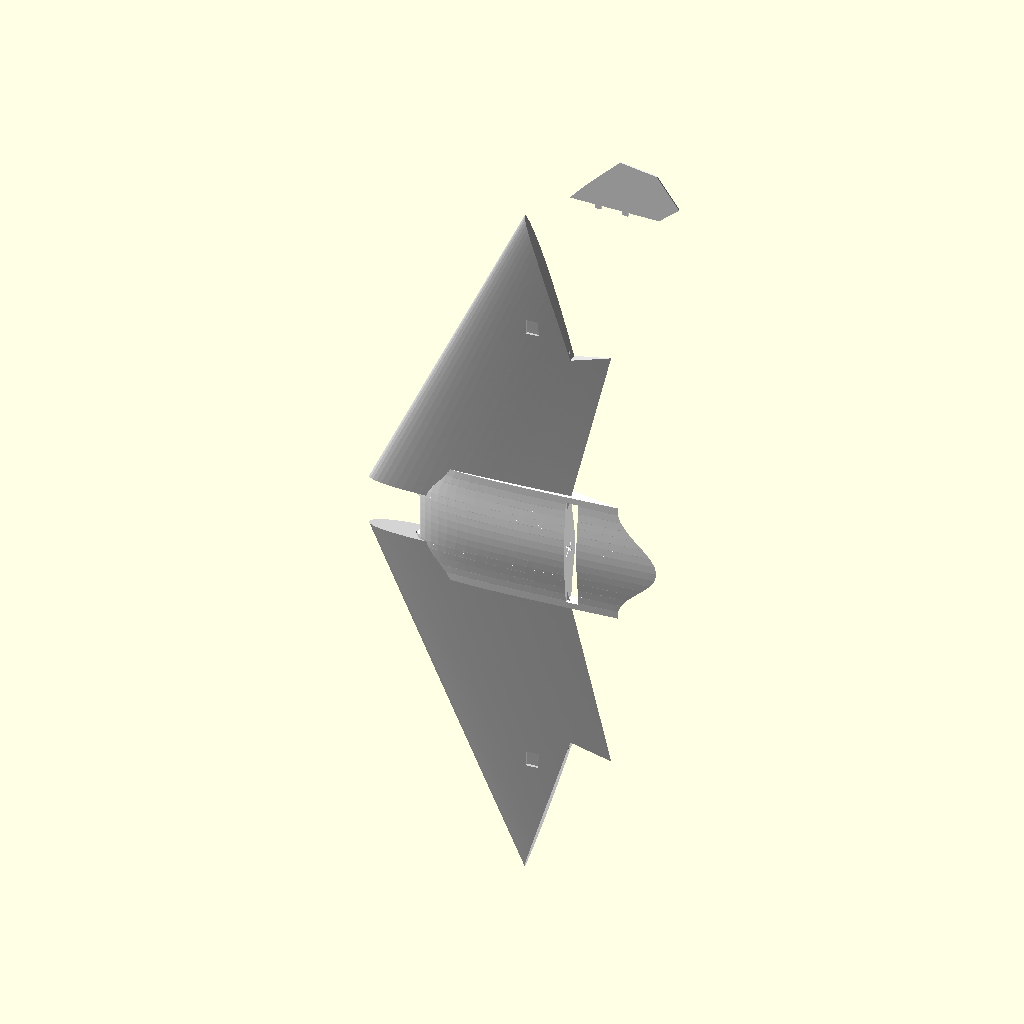
Cell 1: rendered with the file's own defaults.
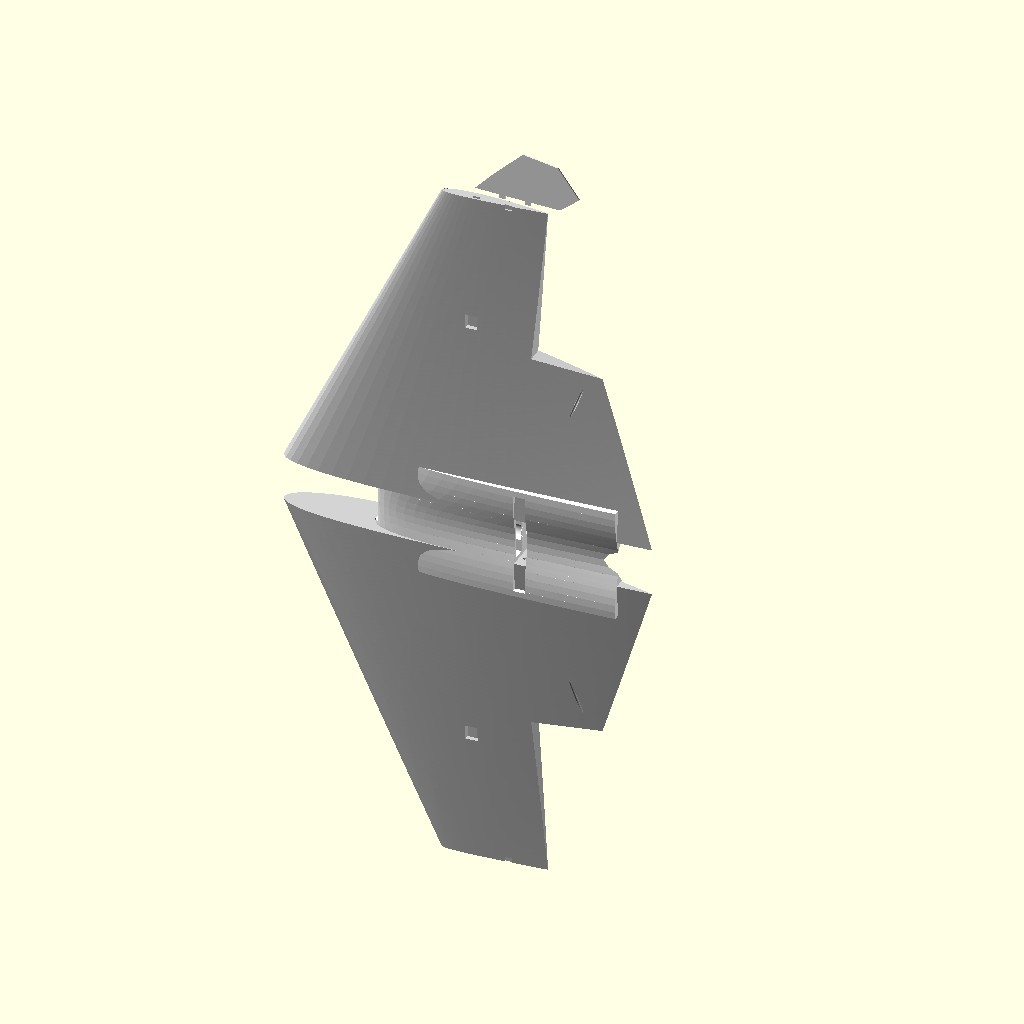
Cell 2 — root set to 760, the other parameters unchanged.
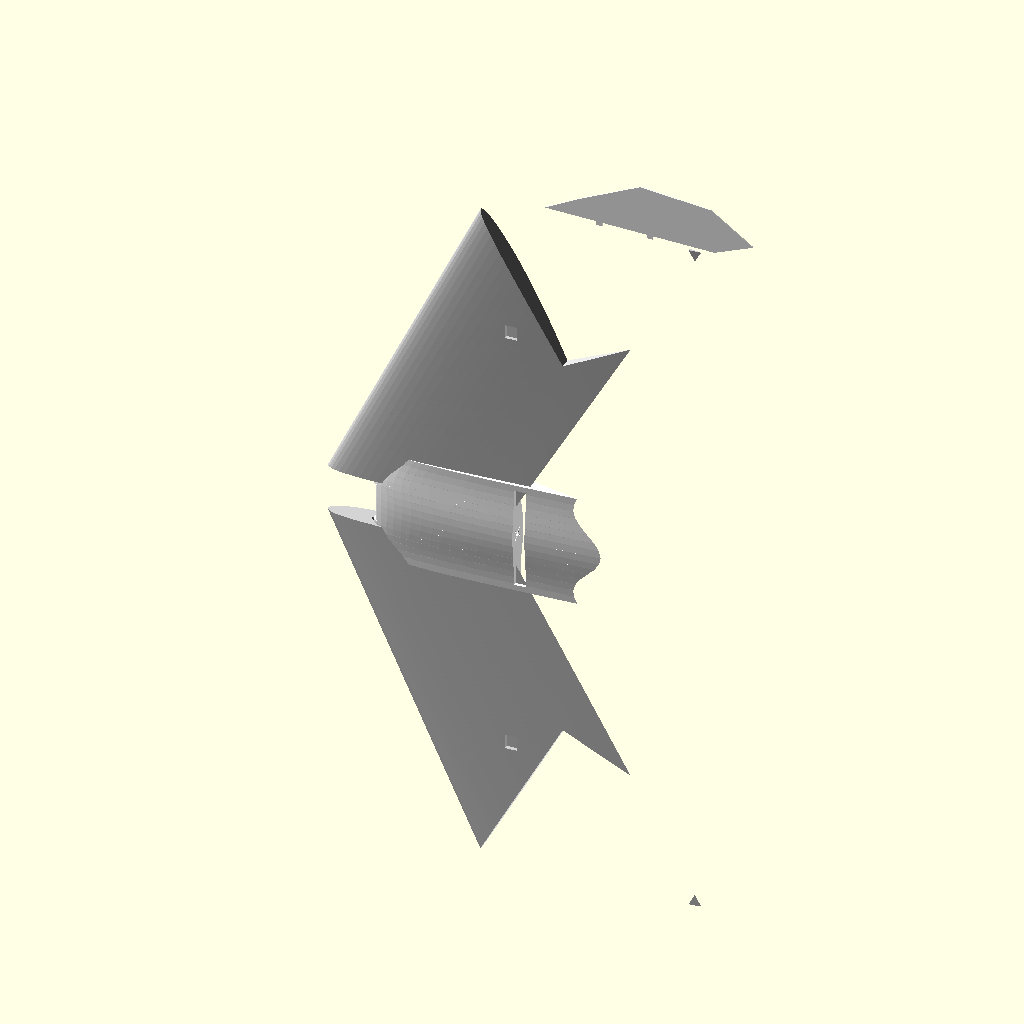
Cell 3 — tip set to 440, the other parameters unchanged.
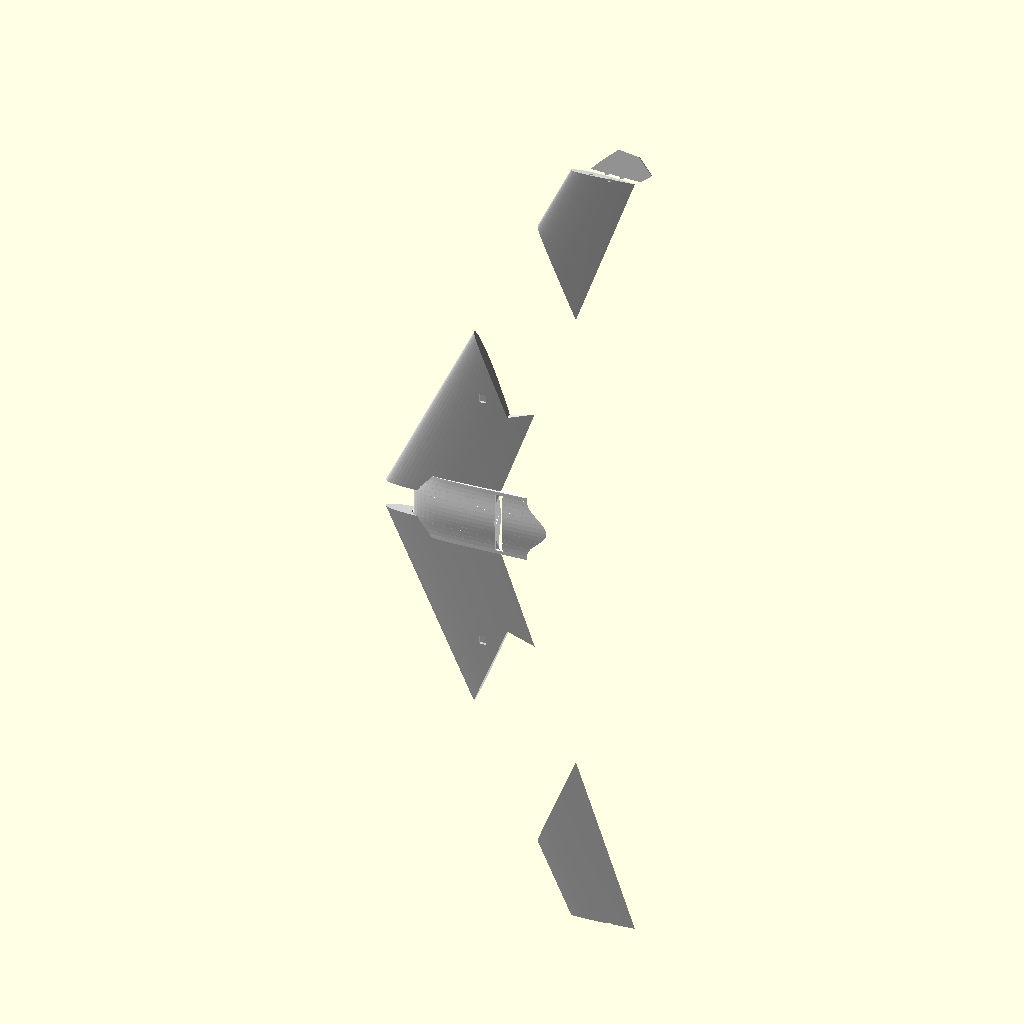
Cell 4 — half set to 1400, the other parameters unchanged.
All cells are drawn from the same view direction (rotation 55°, 0°, 25°, orthographic, colour scheme Cornfield), but the view is re-fitted for each cell, so position and scale can differ between cells as well as the parameter.
Source of the model, solar-endurance-drone/cad/manta_wing.scad:
// ============================================================
//  MANTA-1500 — 3D-printed flying wing (tailless), 1.5 m span
//  ~3.2 h cruise on the same 6S2P pack as HELIOS-10, and the
//  best canvas in the fleet for the onboard solar option.
//  The prop is fully recessed in a trailing-edge slot — one
//  continuous wing, nothing hanging outside the planform.
//
//  STABILITY comes from 25 deg sweep + 4 deg washout (the tip
//  flies nose-down relative to the root) + correct CG. This
//  file computes the balance point and echoes it on F6 — the
//  body also gets two CG dimples molded into its belly.
//
//  !!! BEFORE PRINTING, verify in the preview that the wingtip
//  trailing edge sits HIGHER than the root trailing edge
//  (tip twisted nose-DOWN). If it is reversed, set
//  washout_dir = -washout_dir below. A wing with wash-IN is
//  unflyable. !!!
//
//  Materials: wing/elevons/winglets in LW-PLA (1-2 perimeters,
//  2% gyroid, ~245C, tune flow first). Body + motor mount in
//  PETG, 3 walls 30% infill.
//
//  PARTS: body(1) fairing(x2 mirrored) hatch(1) winglet(x2)
//         wing segments: part="wing_seg"; seg=1..4; side=+-1 (8)
//         elevon halves: part="elevon"; seg=1..2; side=+-1 (4)
//
//  BUY (echoed on F6): 2x O10 OD carbon tube (spars),
//  O5 carbon rod (aft pins), see cut list in console.
// ============================================================

part = "layout";
seg  = 1;        // 1 (root) .. 4 (tip)
side = 1;        // 1 = right, -1 = left

/* ---------------- planform ---------------- */
root       = 380;     // root chord, mm
tip        = 220;     // tip chord
half       = 700;     // half-span per side (total = 2*700 + 100 body)
sweep_le   = 25;      // leading-edge sweep, deg
washout    = 4;       // tip nose-down twist, deg
washout_dir= -1;      // flip if preview shows tip nose-UP (see header!)
sm         = 0.08;    // static margin (8% MAC) for first flights
body_w     = 100;     // center body piece width (blend continues to 120)
wing_z0    = 70;      // wing segments start here (fairings cover 0..70)
seg_len    = (700-70)/4;   // 4 segments per half = 157.5 mm
hinge_frac = 0.72;    // elevon hinge at 72% chord
elev_start = 385;     // elevon spans segments 3-4 (z 385..700)

spar_d = 10.4;  pin_d = 5.4;  m3 = 3.4;

/* ---------------- derived geometry ---------------- */
lam        = tip/root;
// shear slope so the LE sweep is sweep_le while scaling about
// the quarter-chord (origin): x_le(z) = slope*z - 0.25*c(z)
slope      = tan(sweep_le) - 0.25*(root-tip)/half;
mac        = 2/3*root*(1+lam+lam*lam)/(1+lam);
ymac       = (half/3)*(1+2*lam)/(1+lam);
np_le      = ymac*tan(sweep_le) + 0.25*mac;   // neutral pt, from root LE
cg_le      = np_le - sm*mac;                  // balance point, from root LE
cg_x       = cg_le - 0.25*root;               // in model coords (origin = root qc)
tipscale_c = tip/root;                        // chord taper
tipscale_t = (0.09*tip)/(0.12*root);          // 12% root -> 9% tip thickness

echo(str(">>> BALANCE POINT (CG): ", cg_le, " mm behind the root leading edge"));
echo(str(">>> neutral point ", np_le, " mm; MAC ", mac, " mm — never balance behind ", np_le-0.04*mac, " mm"));
echo(str(">>> CUT LIST: 2x O10 carbon tube x", 530+body_w/2+10, " mm (spars), 2x O5 rod x", 400, " mm (aft pins)"));
echo(">>> CHECK PREVIEW: wingtip trailing edge must be HIGHER than root (washout).");

$fs=0.5; $fa=4;

/* ---------------- NACA airfoil ---------------- */
function nc(x,m,p) = x<p ? m/pow(p,2)*(2*p*x-x*x)
                         : m/pow(1-p,2)*((1-2*p)+2*p*x-x*x);
function nt(x,t) = 5*t*(0.2969*sqrt(x)-0.1260*x-0.3516*pow(x,2)
                        +0.2843*pow(x,3)-0.1036*pow(x,4));
function af(c,m,p,t,n=28) =
  let(xs=[for(i=[0:n]) (1-cos(180*i/n))/2])
  concat([for(i=[n:-1:0]) let(x=xs[i]) c*[x, nc(x,m,p)+nt(x,t)]],
         [for(i=[1:n])    let(x=xs[i]) c*[x, nc(x,m,p)-nt(x,t)]]);

/* ---------------- half wing (right, spans +Z) ---------------- */
// Root NACA 2412 scaled to ~NACA 2409 at the tip; twist about
// the quarter-chord; shear matrix adds sweep. Origin = root qc.
module wing_form() {
    multmatrix([[1,0,slope,0],[0,1,0,0],[0,0,1,0]])
        linear_extrude(height=half, scale=[tipscale_c, tipscale_t],
                       twist=washout_dir*washout, slices=70)
            translate([-0.25*root, 0]) polygon(af(root, 0.02, 0.4, 0.12));
}

// straight hole along (x0 + xslope*z, y0, z) — for spars/pins
module angled_hole(x0, y0, xslope, d, z0, z1) {
    hull() {
        translate([x0+xslope*z0, y0, z0]) sphere(d=d);
        translate([x0+xslope*z1, y0, z1]) sphere(d=d);
    }
}

// elevon hinge x-position at span z
function hinge_x(z) = slope*z + (hinge_frac-0.25)*(root-(root-tip)*z/half);
hinge_ang = atan((hinge_x(half)-hinge_x(elev_start))/(half-elev_start));

module elevon_cutter(gap) {
    translate([hinge_x(elev_start)+gap, 0, elev_start+gap])
        rotate([0, -hinge_ang, 0])     // align cut with hinge line
            translate([0, -60, -20]) cube([root, 120, half]);
}

module wing_half() {
    difference() {
        wing_form();
        angled_hole(0, 5, slope, spar_d, -20, 530);          // O10 spar
        angled_hole((0.65-0.25)*root, 4, 0.377, pin_d, -20, 400); // O5 pin
        elevon_cutter(0);                                     // elevon + 1.2 gap
        // elevon servo pocket (bottom skin, segment 3, ~45% chord)
        translate([slope*420 + 0.20*(root-(root-tip)*420/half) - 12, -26, 405])
            cube([24, 24, 30]);
        // winglet tab slots in the tip face
        for (f=[0.32, 0.62])
            translate([slope*half + (f-0.25)*tip - 7, -2.5, half-10])
                cube([14, 5, 11]);
    }
}

// elevon prints in two halves per side (tape-hinge both, share one horn)
module elevon(n) {
    intersection() {
        difference() {
            wing_form();
            // horn slot
            translate([hinge_x(430)+8, -10, 425]) cube([16, 10, 3]);
        }
        elevon_cutter(1.2);
        translate([-root, -60, elev_start + (n-1)*(700-elev_start)/2])
            cube([3*root, 120, (700-elev_start)/2]);
    }
}

module wing_seg(n) {
    intersection() {
        wing_half();
        translate([-root, -60, wing_z0 + (n-1)*seg_len])
            cube([3*root, 120, seg_len]);
    }
}

/* ------- center body (blended, recessed slot pusher) ------- */
// ONE CONTINUOUS WING: the root section point-morphs into a fat
// 470 mm centerline section across z = +-120, extending the
// trailing edge into a solid deck — and the propeller spins
// INSIDE a spanwise slot cut through that deck. Nothing hangs
// outside the planform; the slot also shields the blades on
// belly landings. Use a FIXED 8x6 prop (Ø204 mm) — a folding
// prop can snag in the slot. The slot costs ~5% propulsive
// efficiency vs an open pusher: endurance ~3.2 h.
//
// Printing: the blend region is wider than the body part, so it
// splits into body (|z|<=50) + 2 mirrored "fairing" pieces
// (50..120) + 4 wing segments per side starting at z=120.
ctr_sc   = 470/root;                  // centerline chord scale (TE deck)
ctr_st   = (0.16*420)/(0.12*root);    // centerline thickness scale
blend_hw = 120;                       // blend half-width
slot_x0  = 294;  slot_x1 = 318;       // fore-aft slot opening
slot_hz  = 108;                       // slot half-span (prop tip 102 + gap)
prop_x   = 306;                       // prop plane (echoed for reference)
mot_y    = 8;                         // motor/prop axis height

base_pts = af(root, 0.02, 0.4, 0.12);
// wing section points at local span zw (same math as wing_form)
function wsec_pts(zw) =
    let(u=zw/half, sx=1-(1-tipscale_c)*u, sy=1-(1-tipscale_t)*u, a=washout*u)
    [for (p=base_pts) [sx*p[0]*cos(a) - sy*p[1]*sin(a) + slope*zw,
                       sx*p[0]*sin(a) + sy*p[1]*cos(a)]];
// blended body section at |z| <= blend_hw (cosine point-morph)
function bsec_pts(z) =
    let(w=(1+cos(180*z/blend_hw))/2,
        ws=wsec_pts(max(0, abs(z)-body_w/2)))
    [for (i=[0:len(ws)-1]) [(1-w)*ws[i][0] + w*ctr_sc*base_pts[i][0],
                            (1-w)*ws[i][1] + w*ctr_st*base_pts[i][1]]];

module body_slice(z) {
    translate([0,0,z]) linear_extrude(height=0.6, center=true)
        polygon(bsec_pts(z));
}
module blend_loft() {
    zs = [for (i=[0:16]) -blend_hw + i*(2*blend_hw/16)];
    for (i=[0:len(zs)-2]) hull() { body_slice(zs[i]); body_slice(zs[i+1]); }
}

module slot_cut() {     // the prop slot through the TE deck
    translate([slot_x0, -45, -slot_hz])
        cube([slot_x1-slot_x0, 95, 2*slot_hz]);
}

module hatch_box() { translate([-0.25*root+40, 6, -22]) cube([190, 60, 44]); }

module body() {         // center piece, |z| <= 50
    difference() {
        intersection() {
            union() {
                blend_loft();
                // subtle blister over the buried motor bell
                hull() { translate([252, 12, 0]) sphere(r=20);
                         translate([285, 10, 0]) sphere(r=15); }
            }
            translate([-200, -100, -body_w/2]) cube([700, 200, body_w]);
        }
        // main cavity (battery over the CG, electronics behind)
        translate([-0.25*root+22, -12, -body_w/2+8])
            cube([0.62*root, 26, body_w-16]);
        // nose camera bay + lens aperture
        translate([-0.25*root-6, -8, -14]) cube([38, 18, 28]);
        translate([-0.25*root-12, 2, 0]) rotate([0,90,0]) cylinder(d=20, h=16);
        slot_cut();
        // motor cavity ahead of the slot; the motor face-bolts to the
        // slot's front wall from inside the slot (16x16..19x19 slots)
        translate([238, mot_y, 0]) rotate([0,90,0])
            cylinder(d=37, h=slot_x0-240);
        translate([slot_x0-10, mot_y, 0]) rotate([0,90,0]) {
            cylinder(d=10, h=24);
            for (a=[45,135,225,315]) rotate([0,0,a]) hull() {
                translate([8,0,0])    cylinder(d=m3, h=24);
                translate([13.5,0,0]) cylinder(d=m3, h=24);
            }
        }
        // cooling intake over the motor
        translate([250, 20, 0]) cylinder(d=9, h=26, center=true);
        // spar + pin channels into both wing roots
        for (s=[0,1]) mirror([0,0,s]) {
            angled_hole(0, 5, slope, spar_d, 0, body_w/2+1);
            angled_hole((0.65-0.25)*root, 4, 0.377, pin_d, 0, body_w/2+1);
        }
        hatch_box();
        for (x=[-0.25*root+52, -0.25*root+215]) translate([x, 12, 0])
            rotate([-90,0,0]) cylinder(d=m3, h=46);
        // CG dimples on the belly — balance HERE
        for (z=[-26, 26]) translate([cg_x, -0.07*root, z]) sphere(d=5);
    }
}

// blend fairing, one per side (z 50..120) — carries spar + slot end
module fairing() {
    difference() {
        intersection() {
            blend_loft();
            translate([-200, -100, body_w/2]) cube([700, 200, blend_hw-body_w/2]);
        }
        slot_cut();
        angled_hole(0, 5, slope, spar_d, 30, blend_hw+1);
        angled_hole((0.65-0.25)*root, 4, 0.377, pin_d, 30, blend_hw+1);
    }
}

// the lid IS the cut-out skin: identical curvature, flush fit.
// Slice with 0.3 mm XY compensation (or scale 99.5% in XZ).
module hatch() {
    difference() {
        intersection() { blend_loft(); hatch_box(); }
        translate([0,-3,0]) hatch_box();    // keep 3 mm of skin
    }
}

echo(str(">>> prop: FIXED 8x6 at x=", prop_x, " inside the slot — do not use folding blades"));

/* ---------------- winglet (raked) ---------------- */
module winglet() {
    union() {
        linear_extrude(height=2.5)
            polygon([[0,0],[tip*0.80,0],[tip*0.98,35],[tip*0.78,95],
                     [tip*0.45,105],[tip*0.16,40]]);
        for (f=[0.32,0.62]) translate([f*tip*0.80-6, -8, 0])
            cube([12, 9, 2.5]);                                // tabs
    }
}

/* ---------------- layout / selector ---------------- */
module layout() {
    color("white") body();
    for (s=[0,1]) color("white") mirror([0,0,s]) fairing();
    color("lightgray") translate([0,0, body_w/2]) wing_half();
    color("lightgray") mirror([0,0,1]) translate([0,0, body_w/2]) wing_half();
    color("white") translate([slope*half, 30, body_w/2+half]) rotate([90,0,0]) winglet();
}

if (part=="layout") layout();
else if (part=="wing_seg") mirror([0,0,side<0?1:0]) wing_seg(seg);
else if (part=="elevon")   mirror([0,0,side<0?1:0]) elevon(seg);
else if (part=="fairing")  mirror([0,0,side<0?1:0]) fairing();
else if (part=="body")     body();
else if (part=="hatch")    hatch();
else if (part=="winglet")  winglet();
Parameter table extracted from the source (name, type, default, range or options):
part: string, default "layout"
seg: number, default 1
side: number, default 1
root: number, default 380
tip: number, default 220
half: number, default 700
sweep_le: number, default 25
washout: number, default 4
washout_dir: number, default -1
sm: number, default 0.08
body_w: number, default 100
wing_z0: number, default 70
hinge_frac: number, default 0.72
elev_start: number, default 385
